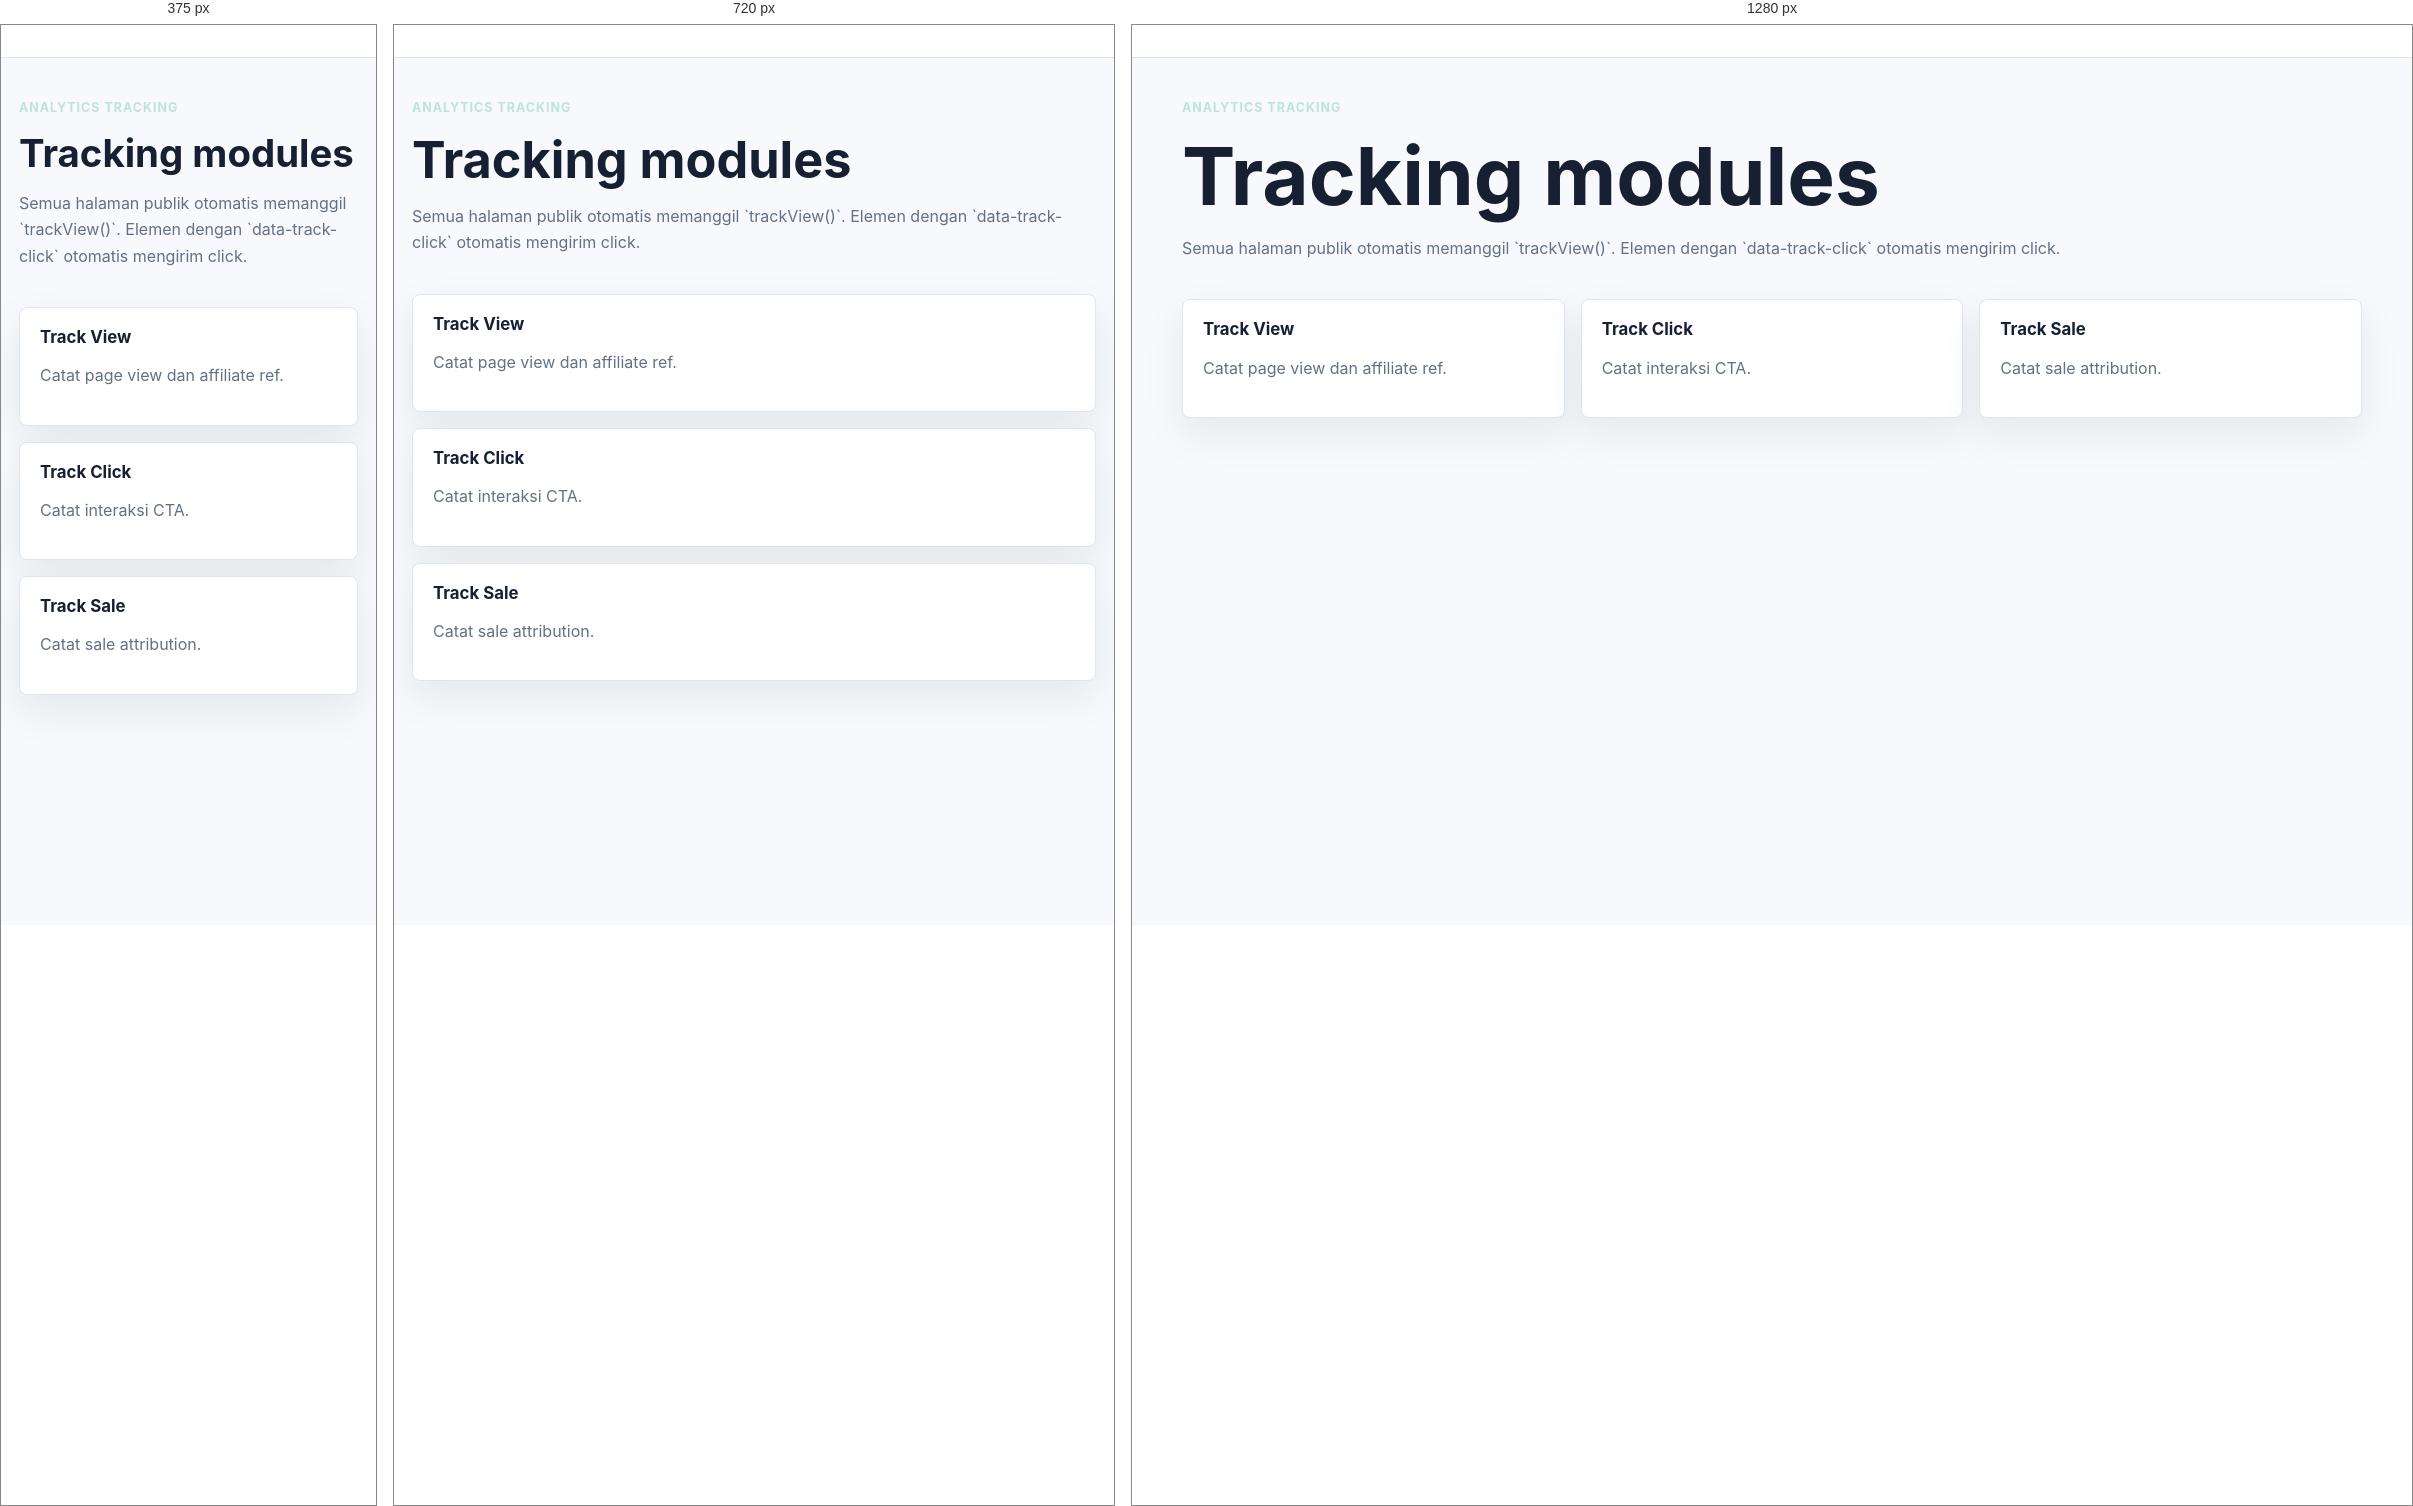
Rendered at 375 px, 720 px and 1280 px, left to right.

<!-- file: index.html -->
<!doctype html>
<html lang="id">
<head>
  <meta charset="utf-8">
  <meta name="viewport" content="width=device-width, initial-scale=1">
  <title>Analytics Tracking - MembershipPro</title>
  <link rel="stylesheet" href="../assets/css/styles.css">
  <script src="https://unpkg.com/lucide@latest/dist/umd/lucide.min.js" defer></script>
  <script type="module" src="../assets/js/app.js"></script>
</head>
<body data-base="../">
  <header class="topbar" data-topbar></header>
  <main class="main">
    <div class="page-head"><div><p class="eyebrow">Analytics tracking</p><h1>Tracking modules</h1><p>Semua halaman publik otomatis memanggil `trackView()`. Elemen dengan `data-track-click` otomatis mengirim click.</p></div></div>
    <section class="grid three">
      <a class="card" href="track-view.html"><div class="card-body"><h3>Track View</h3><p>Catat page view dan affiliate ref.</p></div></a>
      <a class="card" href="track-click.html"><div class="card-body"><h3>Track Click</h3><p>Catat interaksi CTA.</p></div></a>
      <a class="card" href="track-sale.html"><div class="card-body"><h3>Track Sale</h3><p>Catat sale attribution.</p></div></a>
    </section>
  </main>
</body>
</html>


/* @media block from styles.css */
@media (max-width: 880px) {
  .grid.three,
  .grid.two,
  .layout {
    grid-template-columns: 1fr;
  }

  .sidebar {
    position: static;
  }

  .topbar {
    align-items: flex-start;
    flex-direction: column;
  }

  .nav {
    justify-content: flex-start;
  }

  .page-head {
    flex-direction: column;
  }
}

/* @media block from styles.css */
@media (max-width: 560px) {
  .hero {
    min-height: 76vh;
  }

  .btn,
  .nav a,
  .nav button {
    width: 100%;
  }

  .hero-actions,
  .actions {
    flex-direction: column;
  }
}